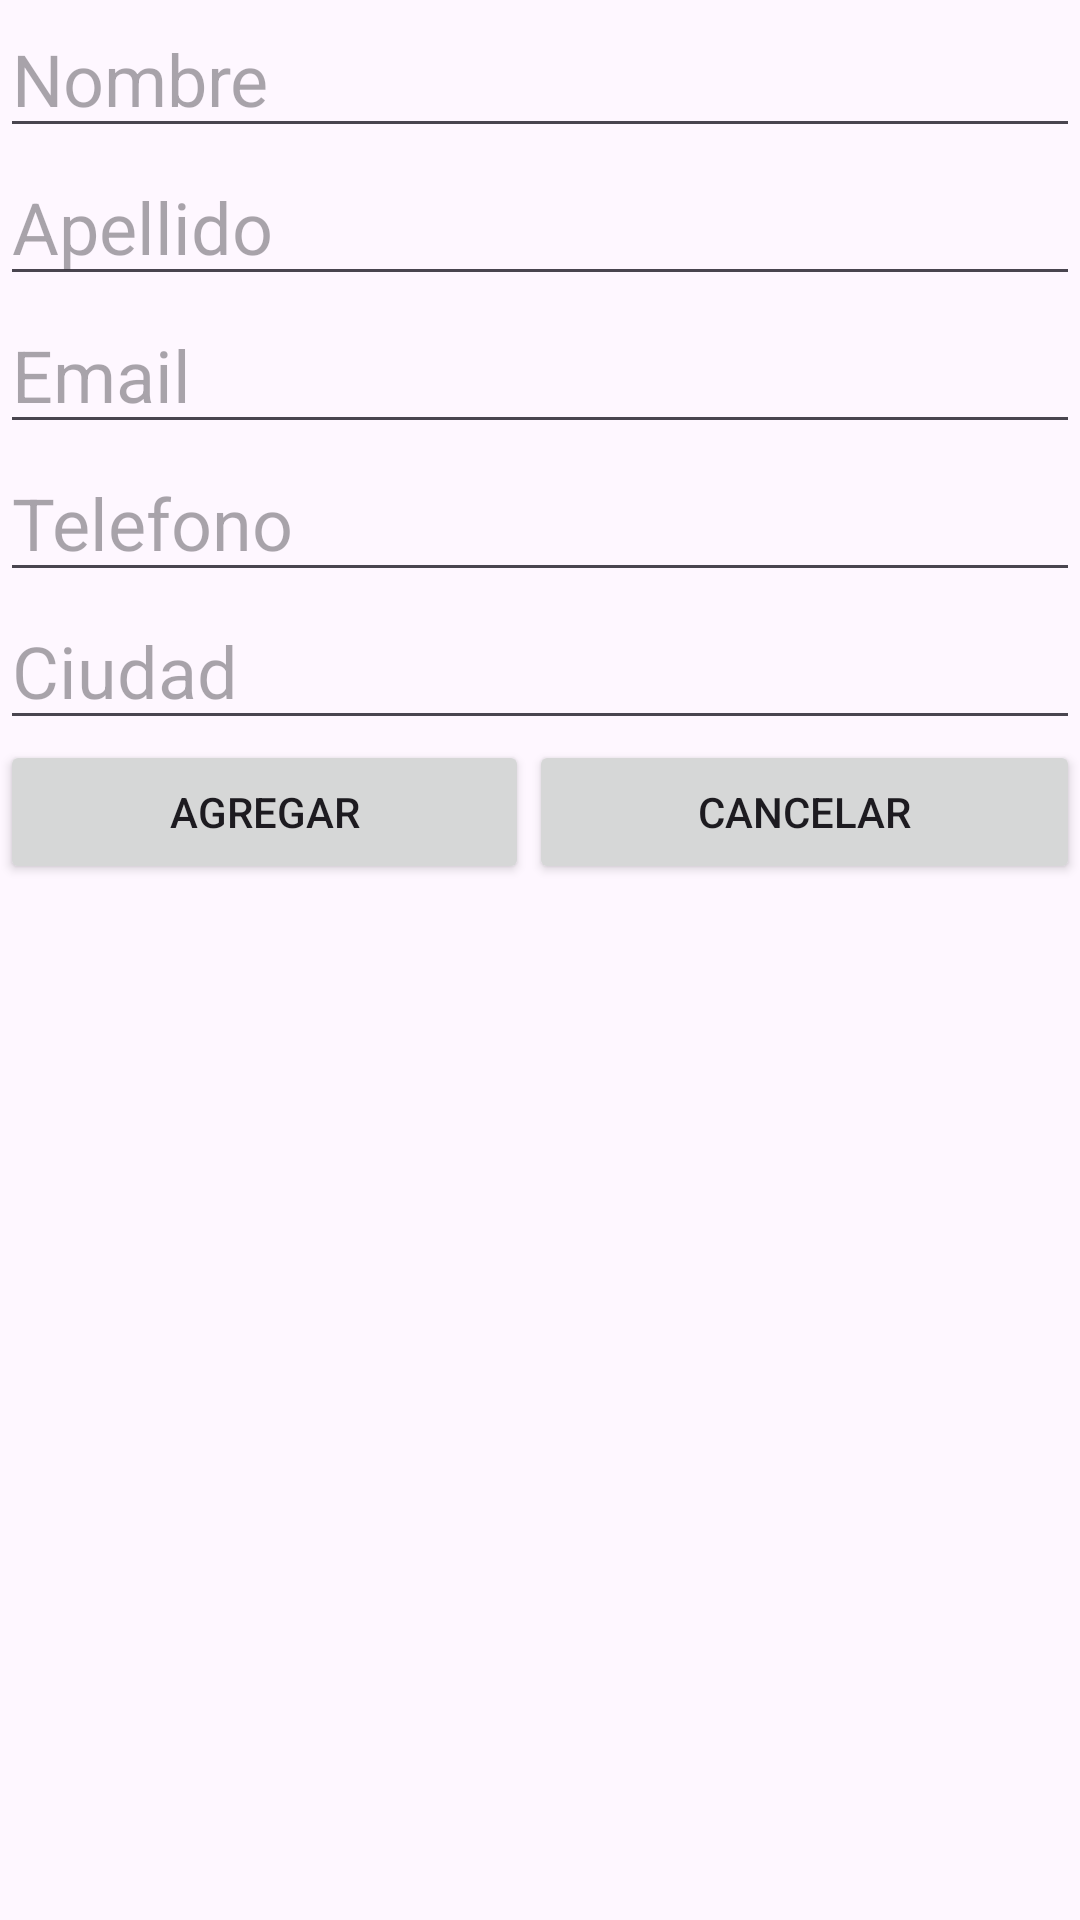

Produce the Android XML layout that renders to this screen, including the resource entries it uses.
<!-- AndroidManifest.xml: application theme Theme.WSQLiteCrudLeonardo -->
<!-- res/layout/dialogo.xml -->
<?xml version="1.0" encoding="utf-8"?>
<LinearLayout xmlns:android="http://schemas.android.com/apk/res/android"
    android:layout_width="match_parent"
    android:layout_height="match_parent"
    android:orientation="vertical"
    android:gravity="center">

    <EditText
        android:id="@+id/et_Nombre"
        android:layout_width="match_parent"
        android:layout_height="wrap_content"
        android:textSize="24sp"
        android:hint="Nombre"/>

    <EditText
        android:id="@+id/et_apellido"
        android:layout_width="match_parent"
        android:layout_height="wrap_content"
        android:textSize="24sp"
        android:hint="Apellido"/>

    <EditText
        android:id="@+id/et_email"
        android:layout_width="match_parent"
        android:layout_height="wrap_content"
        android:textSize="24sp"
        android:hint="Email" />

    <EditText
        android:id="@+id/et_telefono"
        android:layout_width="match_parent"
        android:layout_height="wrap_content"
        android:textSize="24sp"
        android:hint="Telefono"/>

    <EditText
        android:id="@+id/et_ciudad"
        android:layout_width="match_parent"
        android:layout_height="wrap_content"
        android:textSize="24sp"
        android:hint="Ciudad"/>

    <LinearLayout
        android:layout_width="match_parent"
        android:layout_height="match_parent"
        android:orientation="horizontal">

        <Button
            android:id="@+id/btn_agregar"
            android:layout_width="wrap_content"
            android:layout_height="wrap_content"
            android:layout_weight="1"
            android:text="Agregar" />

        <Button
            android:id="@+id/btn_cancelar"
            android:layout_width="wrap_content"
            android:layout_height="wrap_content"
            android:layout_weight="1"
            android:text="Cancelar" />
    </LinearLayout>
</LinearLayout>
<!-- resources referenced by this layout -->
<resources>
  <style name="Theme.WSQLiteCrudLeonardo" parent="Base.Theme.WSQLiteCrudLeonardo" />
  <style name="Base.Theme.WSQLiteCrudLeonardo" parent="Theme.Material3.DayNight.NoActionBar">
          
          
      </style>
</resources>
